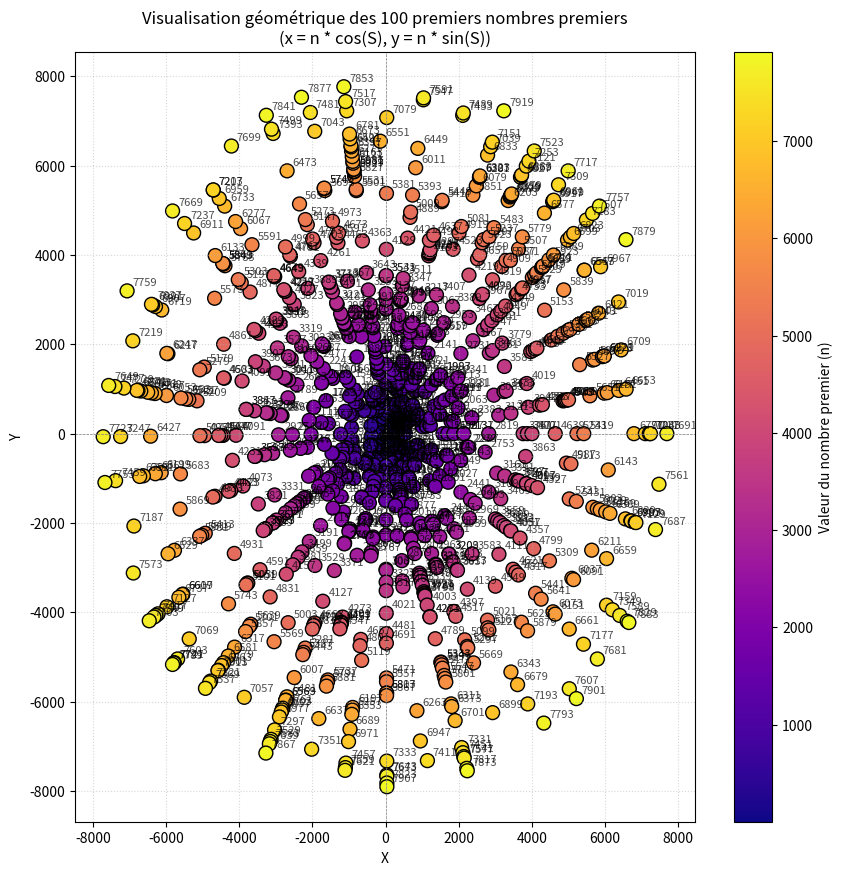

Write the Python code that produced this figure.
import matplotlib.pyplot as plt
import numpy as np


def is_prime(num):
  if num < 2:
    return False
  for i in range(2, int(num**0.5) + 1):
    if num % i == 0:
      return False
  return True


# BASE_TOKENS : (valeur_decimale, token_normal, token_barre)
BASE_TOKENS = [
    (2, "10", "01"),
    (3, "11", "00"),
    (5, "101", "010"),
    (7, "111", "000"),
    (17, "10001", "01110"),
    (19, "10011", "01100"),
    (409, "110011001", "001100110"),
]

# Dictionnaire pour retrouver le type et la valeur de chaque brique
token_info = {}
for val, norm, barre in BASE_TOKENS:
  token_info[norm] = ("prime", val)
  token_info[barre] = ("barre", val)

all_tokens_sorted = sorted(list(token_info.keys()), key=len, reverse=True)


def find_first_valid_path(sub_s, blks):
  memo = {}

  def backtrack(s):
    if not s:
      return []
    if s in memo:
      return memo[s]
    for b in blks:
      if b and s.startswith(b):
        res = backtrack(s[len(b) :])
        if res is not None:
          path = [b] + res
          memo[s] = path
          return path
    memo[s] = None
    return None

  return backtrack(sub_s)


# 1. Récupérer les 100 premiers nombres premiers
primes = []
candidate = 2
while len(primes) < 1000:
  if is_prime(candidate):
    primes.append(candidate)
  candidate += 1

x_coords = []
y_coords = []
labels = []

# 2. Calculer S et les coordonnées (x, y) pour chaque nombre premier
for n in primes:
  s_bin = bin(n)[2:]
  path = find_first_valid_path(s_bin, all_tokens_sorted)

  if path is not None:
    # Calcul de S selon vos règles (+ si prime, - si barre)
    S = 0
    for t in path:
      if t in token_info:
        t_type, val = token_info[t]
        if t_type == "prime":
          S += val
        elif t_type == "barre":
          S -= val

    # Transformation géométrique
    x = n * np.cos(S)
    y = n * np.sin(S)

    x_coords.append(x)
    y_coords.append(y)
    labels.append(n)

# 3. Tracé du graphique
plt.figure(figsize=(10, 10))
scatter = plt.scatter(x_coords, y_coords, c=labels, cmap="plasma", s=100, edgecolors="black")
plt.colorbar(scatter, label="Valeur du nombre premier (n)")

# Ajout des étiquettes des nombres
for i, txt in enumerate(labels):
  plt.annotate(f"{txt}", (x_coords[i], y_coords[i]), fontsize=8, xytext=(4, 4), textcoords="offset points", alpha=0.7)

plt.axhline(0, color="grey", linewidth=0.5, linestyle="--")
plt.axvline(0, color="grey", linewidth=0.5, linestyle="--")
plt.title("Visualisation géométrique des 100 premiers nombres premiers\n(x = n * cos(S), y = n * sin(S))", fontsize=12)
plt.xlabel("X")
plt.ylabel("Y")
plt.grid(True, linestyle=":", alpha=0.5)
plt.show()
